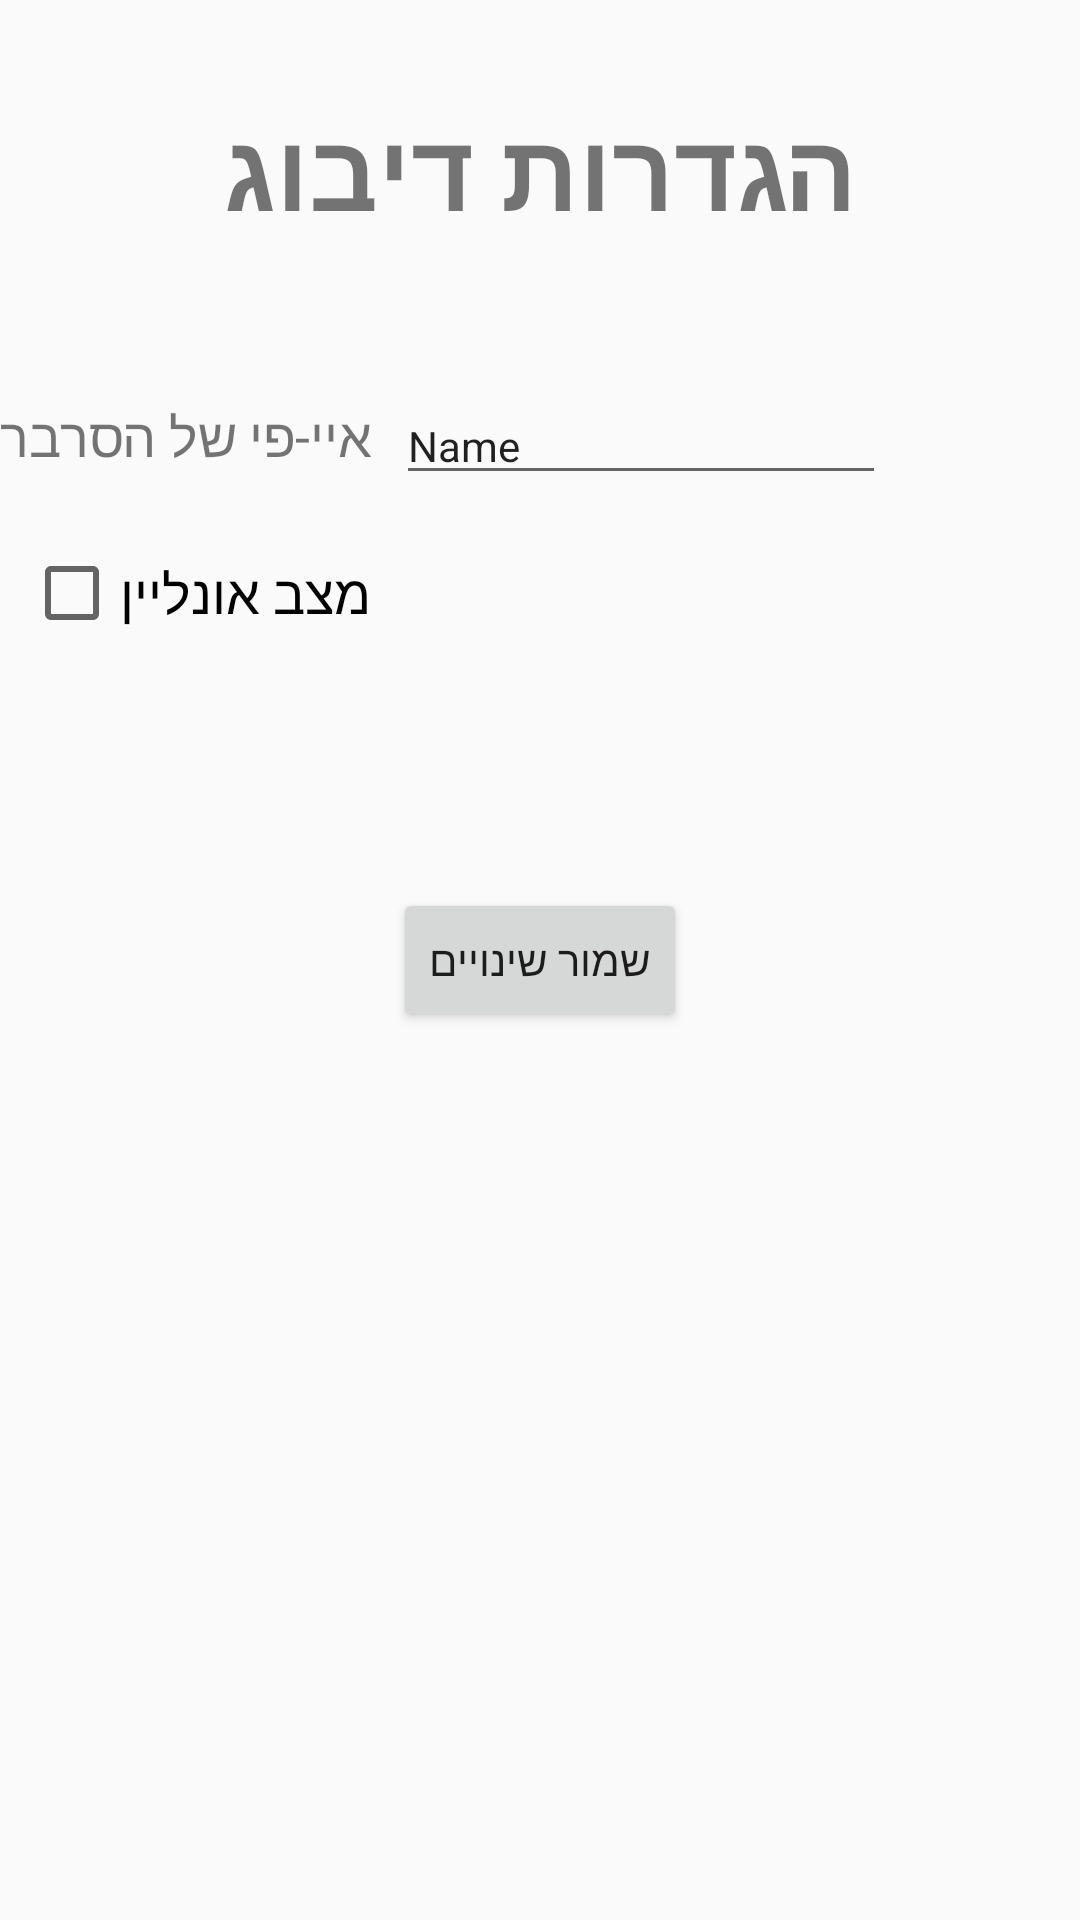

Layout XML and referenced resources for this Android screen:
<!-- AndroidManifest.xml: application theme AppTheme -->
<!-- res/layout/activity_debug_options.xml -->
<?xml version="1.0" encoding="utf-8"?>
<android.support.v4.widget.DrawerLayout xmlns:android="http://schemas.android.com/apk/res/android"
    xmlns:app="http://schemas.android.com/apk/res-auto"
    xmlns:tools="http://schemas.android.com/tools"
    android:id="@+id/activity_debug_options"
    android:layout_width="match_parent"
    android:layout_height="match_parent"
    tools:context=".DebugOptionsActivity">

    <android.support.constraint.ConstraintLayout
        android:id="@+id/content_layout"
        android:layout_width="match_parent"
        android:layout_height="match_parent">

        <EditText
            android:id="@+id/newServerIpEditText"
            android:layout_width="wrap_content"
            android:layout_height="wrap_content"
            android:layout_marginStart="8dp"
            android:layout_marginLeft="8dp"
            android:layout_marginTop="48dp"
            android:ems="10"
            android:inputType="textPersonName"
            android:text="Name"
            android:textSize="14sp"
            app:layout_constraintStart_toEndOf="@+id/textView5"
            app:layout_constraintTop_toBottomOf="@+id/textView4" />

        <TextView
            android:id="@+id/textView4"
            android:layout_width="wrap_content"
            android:layout_height="wrap_content"
            android:layout_marginTop="32dp"
            android:text="@string/debugSettings"
            android:textSize="36sp"
            android:textStyle="bold"
            app:layout_constraintEnd_toEndOf="parent"
            app:layout_constraintStart_toStartOf="parent"
            app:layout_constraintTop_toTopOf="parent" />

        <TextView
            android:id="@+id/textView5"
            android:layout_width="wrap_content"
            android:layout_height="wrap_content"
            android:layout_marginTop="52dp"
            android:text="@string/serversIp"
            android:textSize="18sp"
            app:layout_constraintStart_toStartOf="parent"
            app:layout_constraintTop_toBottomOf="@+id/textView4" />

        <CheckBox
            android:id="@+id/isOnlineMode"
            android:layout_width="wrap_content"
            android:layout_height="wrap_content"
            android:layout_marginStart="8dp"
            android:layout_marginLeft="8dp"
            android:layout_marginTop="24dp"
            android:text="@string/onlineMode"
            android:textSize="18sp"
            app:layout_constraintStart_toStartOf="parent"
            app:layout_constraintTop_toBottomOf="@+id/textView5" />

        <Button
            android:id="@+id/saveDebugChangesBtn"
            android:layout_width="wrap_content"
            android:layout_height="wrap_content"
            android:text="@string/saveChanges"
            app:layout_constraintBottom_toBottomOf="parent"
            app:layout_constraintEnd_toEndOf="parent"
            app:layout_constraintStart_toStartOf="parent"
            app:layout_constraintTop_toTopOf="parent" />

    </android.support.constraint.ConstraintLayout>

    <android.support.design.widget.NavigationView
        android:id="@+id/navigation_view"
        android:layout_width="wrap_content"
        android:layout_height="match_parent"
        android:layout_gravity="start"
        android:fitsSystemWindows="false"
        app:menu="@menu/navigation_menu" />

</android.support.v4.widget.DrawerLayout>
<!-- resources referenced by this layout -->
<resources>
  <string name="debugSettings">הגדרות דיבוג</string>
  <string name="onlineMode">מצב אונליין</string>
  <string name="saveChanges">שמור שינויים</string>
  <string name="serversIp">איי-פי של הסרבר</string>
  <style name="AppTheme" parent="Theme.AppCompat.Light.DarkActionBar">
          
          <item name="colorPrimary">@color/colorPrimary</item>
          <item name="colorPrimaryDark">@color/colorPrimaryDark</item>
          <item name="colorAccent">@color/colorAccent</item>
          <item name="android:windowIsTranslucent">true</item>
      </style>
  <!-- not gathered from this repository: default colours our renderer supplied (Android Studio template values) -->
  <color name="colorPrimary">#FF6200EE</color>
  <color name="colorPrimaryDark">#FF3700B3</color>
  <color name="colorAccent">#FF03DAC5</color>
</resources>
